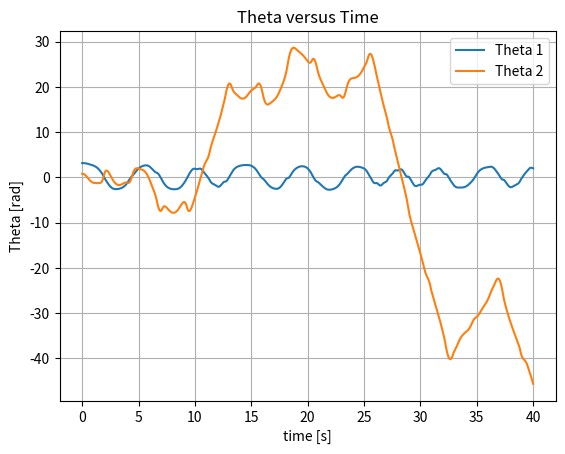
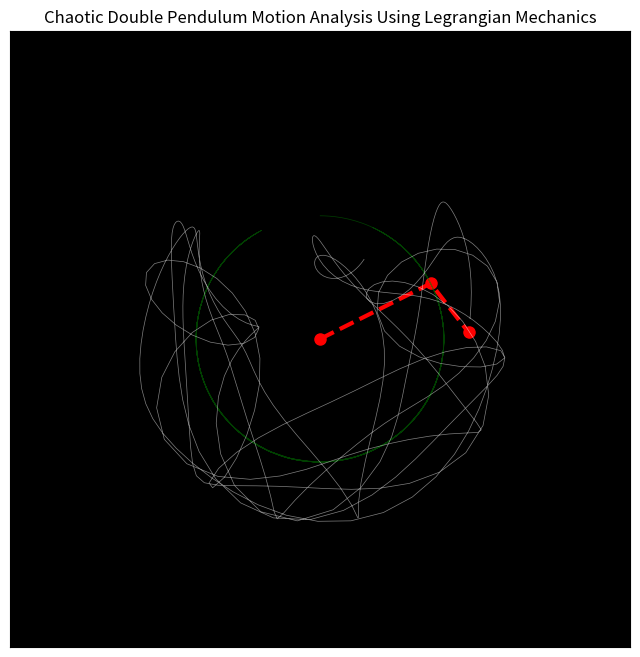

Write the Python code that produced these figures, in order.
## Importation of needed mathmatical tools
import numpy as np
import sympy as smp
from scipy.integrate import odeint
import matplotlib.pyplot as plt
from matplotlib import animation
from mpl_toolkits.mplot3d import Axes3D
from matplotlib.animation import PillowWriter
import os

## Definition of all symbols
t, g = smp.symbols('t g') #Definition of time and gravity symbols
m1, m2 = smp.symbols('m1 m2') #Definition of mass 1 and mass 2 symbols
L1, L2 = smp.symbols('L1 L2') #Definition of length 1 and length 2 symbols
the1, the2 = smp.symbols(r'\theta_1 \theta_2', cls = smp.Function) #Definition of theta 1 and theta 2 symbols

## Making the thetas functions of time
the1 = the1(t)
the2 = the2(t)

## Definition of the derivatives
the1_d = smp.diff(the1, t)
the2_d = smp.diff(the2, t)
the1_dd = smp.diff(the1_d, t)
the2_dd = smp.diff(the2_d, t)

## Definitions of x and y coordinates
x1 = -L1*smp.sin(the1)
y1 = -L1*smp.cos(the1)
x2 = -L1*smp.sin(the1) - L2*smp.sin(the2)
y2 = -L1*smp.cos(the1) - L2*smp.cos(the2)

## Definition of energy terms (kinetic and potential), implementation of the Legrangian (L = T - V)
K1 = 0.5*m1*((smp.diff(x1, t))**2 + (smp.diff(y1, t)**2)) #Kinetic energy of mass one
K2 = 0.5*m2*((smp.diff(x2, t))**2 + (smp.diff(y2, t)**2)) #Kinetic energy of mass two
U1 = m1*g*y1 #Potential energy of mass one
U2 = m2*g*y2 #Potential energy of mass two
T = smp.simplify(K1 + K2) #Total kinetic energy
V = smp.simplify(U1 + U2) #Total potential energy
L = smp.simplify(T - V) #Legrangian

## Euler-Legrange relationship
LE1 = smp.diff(L, the1) - smp.diff(smp.diff(L, the1_d), t).simplify() #Legrange formula for mass 1
LE2 = smp.diff(L, the2) - smp.diff(smp.diff(L, the2_d), t).simplify() #Legrange formula for mass 2

## Introduce a dummy variable, z1/z2, so that we can make it a first order ODE (Python cannot solve ODE's higher than the first order)
sols = smp.solve([LE1, LE2], (the1_dd, the2_dd), simplify = False, rational = False)
dz1dt_f = smp.lambdify((t, g, m1, m2, L1, L2, the1, the2, the1_d, the2_d), sols[the1_dd])
dz2dt_f = smp.lambdify((t, g, m1, m2, L1, L2, the1, the2, the1_d, the2_d), sols[the2_dd])                  
dthe1dt_f = smp.lambdify(the1_d, the1_d)
dthe2dt_f = smp.lambdify(the2_d, the2_d)
##print(dz1dt_f(2, 9.81, 1, 1, 1, 1, 4, 2, 5, 3), "rad/s^2")
##print(dz2dt_f(2, 9.81, 1, 1, 1, 1, 4, 2, 5, 3), "rad/s^2")

## Use the previous four functions to extract four first-order ODE's
def dSdt(S, t, g, m1, m2, L1, L2):
    the1, z1, the2, z2 = S
    return [
        dthe1dt_f(z1),
        dz1dt_f(t, g, m1, m2, L1, L2, the1, the2, z1, z2),
        dthe2dt_f(z2),
        dz2dt_f(t, g, m1, m2, L1, L2, the1, the2, z1, z2)
    ]

## Solve the ODE for different initial conditions
t = np.linspace(0, 40, 1001)
g = 9.81
m1 = 2
m2 = 1
L1 = 2
L2 = 1
ODE = odeint(dSdt, y0 = [3.14, 0, 3.14/4, 0], t = t, args = (g, m1, m2, L1, L2)) #Change these initial conditions to analyze different pendulum scenarios

# Plots of theta 1 and theta 2
the1 = ODE.T[0]
the2 = ODE.T[2]
plt.plot(t, the1, label = 'Theta 1')
plt.xlabel("time [s]")
plt.ylabel("Theta [rad]")
plt.plot(t, the2, label = "Theta 2")
plt.title("Theta versus Time")
plt.grid()
plt.legend()
plt.show()


#Plots of Kinetic and Potential Energy


## Obtaining x and y coordinates for the animation
def get_x1y1x2y2(t, the1, the2, L1, L2):
    return(L1*np.sin(the1), #returns x1
          -L1*np.cos(the1), #returns y1
           L1*np.sin(the1) + L2*np.sin(the2), #returns x2
          -L1*np.cos(the1) - L2*np.cos(the2)) #returns y2
x1, y1, x2, y2 = get_x1y1x2y2(t, ODE.T[0], ODE.T[2], L1, L2)


## Animation code
figure, ax = plt.subplots(1, 1, figsize = (8,8))
ax.set_title("Chaotic Double Pendulum Motion Analysis Using Legrangian Mechanics")
ax.set_facecolor ('k')
ax.get_xaxis().set_ticks([])
ax.get_yaxis().set_ticks([])
ln1, = plt.plot([], [], 'ro--', lw = 3, markersize = 8)
trace1, = ax.plot([], [], color = 'green', lw = 0.5, alpha = 0.5)
trace2, = ax.plot([], [], color = 'white', lw = 0.5, alpha = 0.5)
ax.set_ylim(-5, 5)
ax.set_xlim(-5, 5)
def animate(i):
    ln1.set_data([0, x1[i], x2[i]], [0, y1[i], y2[i]])
    trace1.set_data(x1[:i], y1[:i])
    trace2.set_data(x2[:i], y2[:i])
   
anim = animation.FuncAnimation(figure, animate, frames = 500, interval = 50)
anim.save('pen.gif', writer = 'pillow', fps = 25)
print(os.getcwd())
